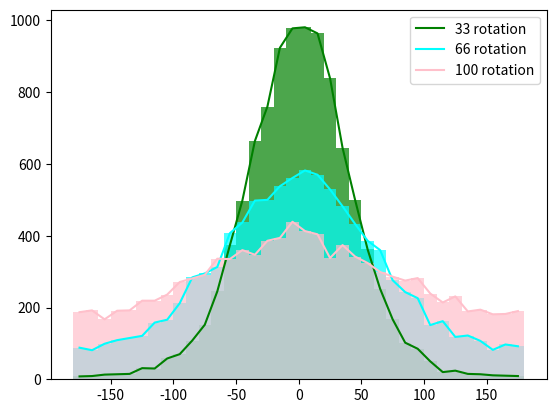

Source code (Python):
# The script visualizes the random rotation effect and vis as histogram
import numpy as np
from scipy.stats import truncnorm
from matplotlib import pyplot as plt


all_percentages = [33, 66, 100]
bins = list(range(-180, 190, 10))
colors = ['green', 'cyan', 'pink']

for i, percentage in enumerate(all_percentages):
    # von mises
    mu = 0
    if percentage == 33:
        kappa = 100/(4*percentage) * np.pi
    elif percentage == 66:
        kappa = 100/(5*percentage) * np.pi
    elif percentage == 100:
        kappa = 100/(8*percentage) * np.pi

    all_rots = np.random.vonmises(mu, kappa, 10000) / np.pi * 180

    # # truncated gaussian
    # sigma = 360*percentage/200/2
    # # distribution that has the support as the rotation limit
    # a = (-180 - 0) / sigma
    # b = (180 - 0) / sigma

    # all_rots = []

    # for i in range(10000):
    #     # random rotation
    #     rot = float(truncnorm.rvs(a, b, scale=sigma, size = 1)[0])
    #     all_rots.append(rot)

    n, x, _ = plt.hist(all_rots, bins=bins, alpha=0.7, color=colors[i])
    bin_centers = 0.5 * (x[1:] + x[:-1])
    plt.plot(bin_centers, n, label=f'{percentage} rotation', color=colors[i])


plt.legend()
plt.show()
